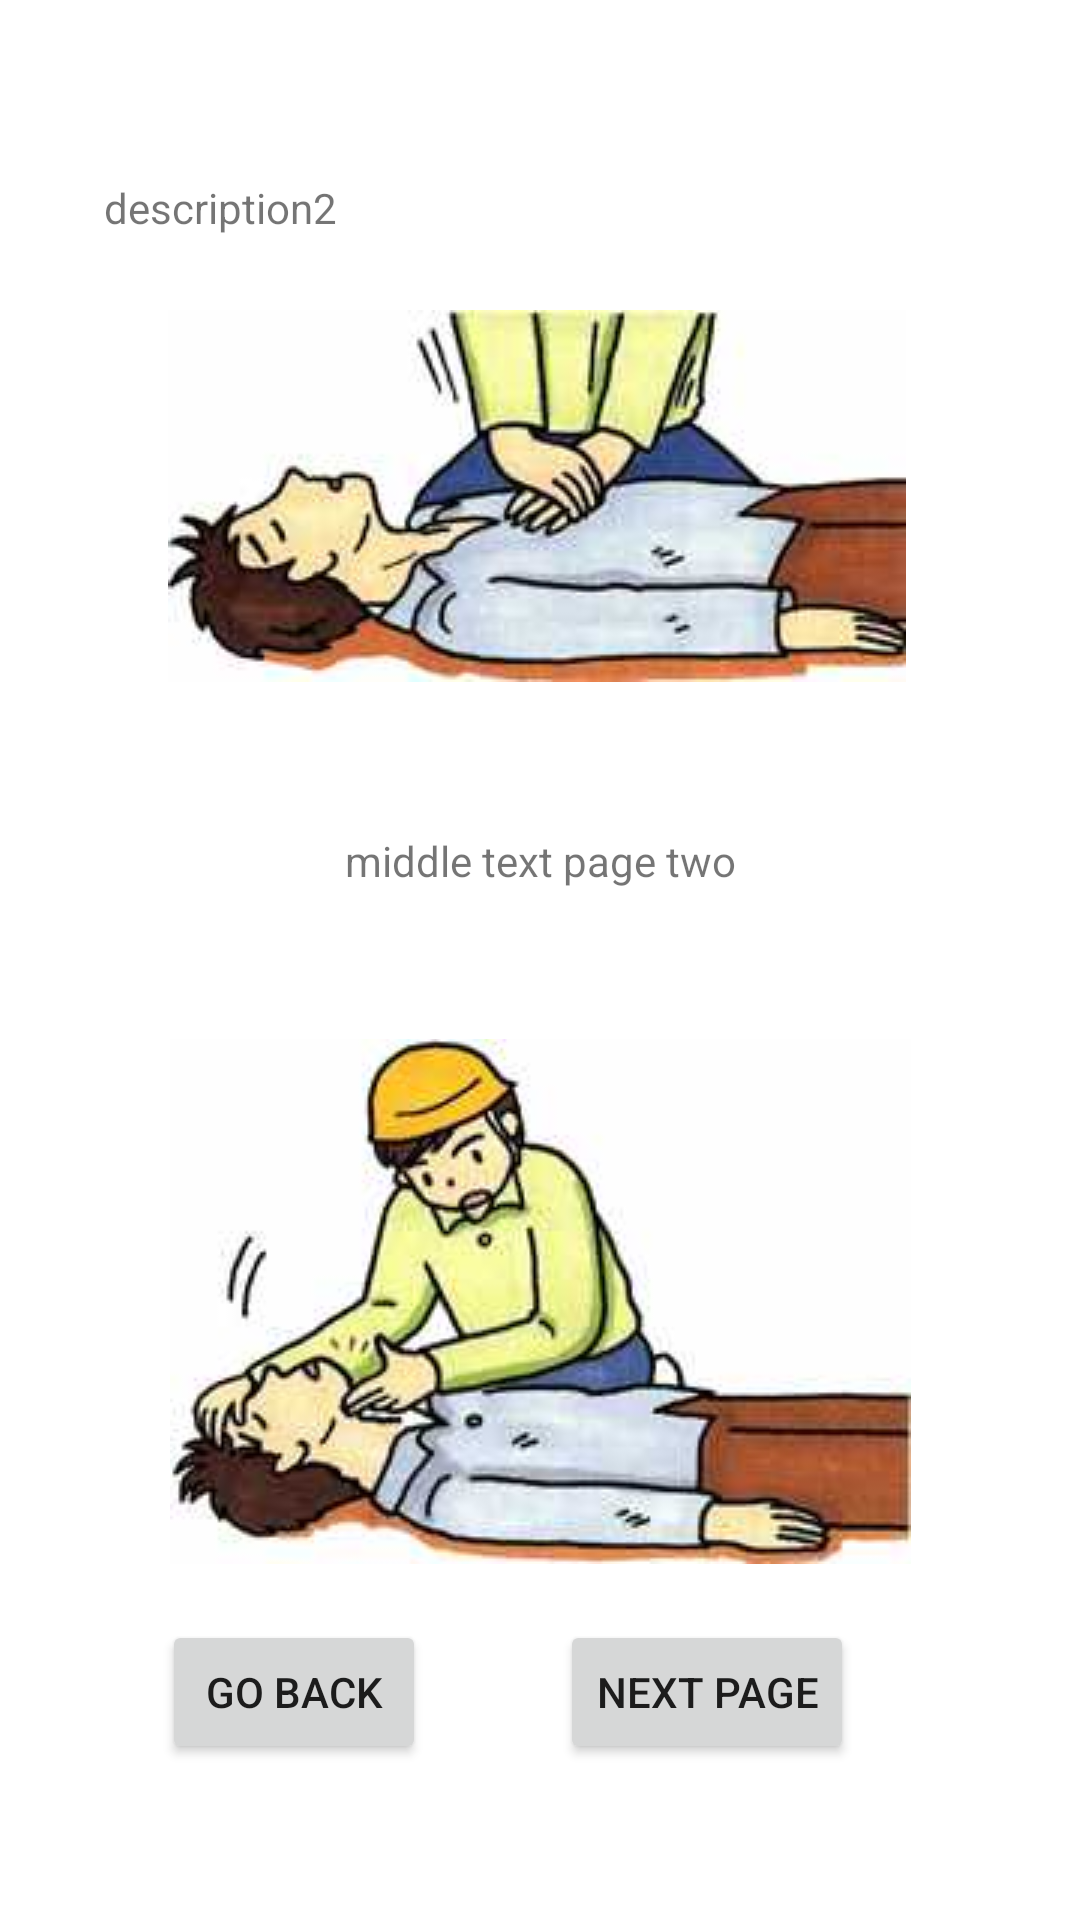

Android layout source for this screen:
<!-- AndroidManifest.xml: application theme Theme.Surakchya -->
<!-- res/layout/activity_frist_aid_page2.xml -->
<?xml version="1.0" encoding="utf-8"?>
<androidx.constraintlayout.widget.ConstraintLayout xmlns:android="http://schemas.android.com/apk/res/android"
    xmlns:app="http://schemas.android.com/apk/res-auto"
    xmlns:tools="http://schemas.android.com/tools"
    android:layout_width="match_parent"
    android:layout_height="match_parent"
    tools:context=".FristAidPage2">

    <Button
        android:id="@+id/buttonback2"
        android:layout_width="wrap_content"
        android:layout_height="wrap_content"
        android:text="@string/back_button"
        app:layout_constraintBottom_toBottomOf="parent"
        app:layout_constraintEnd_toEndOf="parent"
        app:layout_constraintHorizontal_bias="0.198"
        app:layout_constraintStart_toStartOf="parent"
        app:layout_constraintTop_toTopOf="parent"
        app:layout_constraintVertical_bias="0.912" />

    <Button
        android:id="@+id/buttonnext2"
        android:layout_width="wrap_content"
        android:layout_height="wrap_content"
        android:text="@string/next_page"
        app:layout_constraintBottom_toBottomOf="parent"
        app:layout_constraintEnd_toEndOf="parent"
        app:layout_constraintHorizontal_bias="0.713"
        app:layout_constraintStart_toStartOf="parent"
        app:layout_constraintTop_toTopOf="parent"
        app:layout_constraintVertical_bias="0.912" />

    <TextView
        android:id="@+id/textView6"
        android:layout_width="wrap_content"
        android:layout_height="wrap_content"
        android:text="@string/first_aid_one_desc1"
        app:layout_constraintBottom_toBottomOf="parent"
        app:layout_constraintEnd_toEndOf="parent"
        app:layout_constraintHorizontal_bias="0.123"
        app:layout_constraintStart_toStartOf="parent"
        app:layout_constraintTop_toTopOf="parent"
        app:layout_constraintVertical_bias="0.096" />

    <ImageView
        android:id="@+id/imageView3"
        android:layout_width="wrap_content"
        android:layout_height="wrap_content"
        app:layout_constraintBottom_toBottomOf="parent"
        app:layout_constraintEnd_toEndOf="parent"
        app:layout_constraintHorizontal_bias="0.49"
        app:layout_constraintStart_toStartOf="parent"
        app:layout_constraintTop_toTopOf="parent"
        app:layout_constraintVertical_bias="0.2"
        app:srcCompat="@drawable/first_aid" />

    <TextView
        android:id="@+id/textView10"
        android:layout_width="wrap_content"
        android:layout_height="wrap_content"
        android:text="@string/first_aid_2_one"
        app:layout_constraintBottom_toTopOf="@+id/imageView4"
        app:layout_constraintEnd_toEndOf="parent"
        app:layout_constraintStart_toStartOf="parent"
        app:layout_constraintTop_toBottomOf="@+id/imageView3" />

    <ImageView
        android:id="@+id/imageView4"
        android:layout_width="wrap_content"
        android:layout_height="wrap_content"
        app:layout_constraintBottom_toBottomOf="parent"
        app:layout_constraintEnd_toEndOf="parent"
        app:layout_constraintStart_toStartOf="parent"
        app:layout_constraintTop_toBottomOf="@+id/imageView3"
        app:srcCompat="@drawable/first_two" />
</androidx.constraintlayout.widget.ConstraintLayout>
<!-- resources referenced by this layout -->
<resources>
  <!-- drawable first_aid: jpg bitmap (drawable, 6019 bytes) -->
  <!-- drawable first_two: jpg bitmap (drawable, 7237 bytes) -->
  <string name="back_button">Go Back</string>
  <string name="first_aid_2_one">middle text page two</string>
  <string name="first_aid_one_desc1">description2</string>
  <string name="next_page">Next Page</string>
  <style name="Theme.Surakchya" parent="Theme.MaterialComponents.DayNight.DarkActionBar">
          
          <item name="colorPrimary">@color/purple_500</item>
          <item name="colorPrimaryVariant">@color/purple_700</item>
          <item name="colorOnPrimary">@color/white</item>
          
          <item name="colorSecondary">@color/teal_200</item>
          <item name="colorSecondaryVariant">@color/teal_700</item>
          <item name="colorOnSecondary">@color/black</item>
          
          <item name="android:statusBarColor" tools:targetApi="l">?attr/colorPrimaryVariant</item>
          
      </style>
  <color name="purple_500">#FF6200EE</color>
  <color name="purple_700">#FF3700B3</color>
  <color name="white">#FFFFFFFF</color>
  <color name="teal_200">#FF03DAC5</color>
  <color name="teal_700">#FF018786</color>
  <color name="black">#FF000000</color>
</resources>
